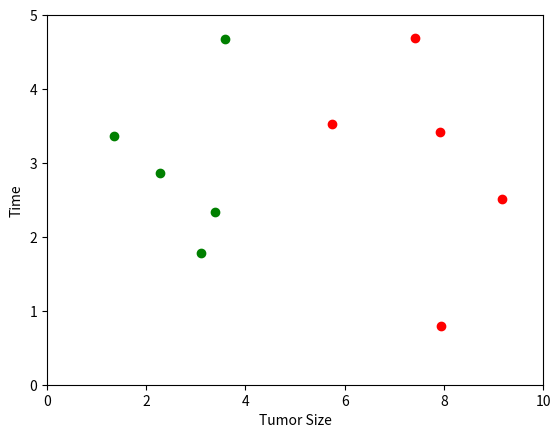

Here is the Python script that generated this plot:
# -*- coding:utf-8 -*-

import numpy as np
import matplotlib.pyplot as plt
from math import sqrt
from collections import Counter

# raw_data_x 是特征. raw_data_y是标签, 0 为良性, 1 为恶性
raw_data_x = [
    [3.393533211, 2.331273381],
    [3.110073483, 1.781539638],
    [1.343853454, 3.368312451],
    [3.582294121, 4.679917921],
    [2.280362211, 2.866990212],
    [7.423436752, 4.685324231],
    [5.745231231, 3.532131321],
    [9.172112222, 2.511113104],
    [7.927841231, 3.421455345],
    [7.939831414, 0.791631213]
]
raw_data_y = [0, 0, 0, 0, 0, 1, 1, 1, 1, 1]

x_train = np.array(raw_data_x)
y_train = np.array(raw_data_y)

plt.scatter(
    x_train[y_train == 0, 0],
    x_train[y_train == 0, 1],
    color='g',
    label='Tumor Size'
)
plt.scatter(
    x_train[y_train == 1, 0],
    x_train[y_train == 1, 1],
    color='r',
    label='Time'
)
plt.xlabel('Tumor Size')
plt.ylabel('Time')
plt.axis([0, 10, 0, 5])
plt.show()


x = [8.90933607318, 3.365731514]

distances = [sqrt(np.sum(x_train_ - x) ** 2) for x_train_ in x_train]

nearest = np.argsort(distances)

print('nearest: ', nearest)

k = 6

top_k_y = [y_train[i] for i in nearest[:k]]
print('top_k_y: ', top_k_y)

votes = Counter(top_k_y)
print('votes: ', votes)

predict_y = votes.most_common(1)[0][0]
print('predict_y: ', predict_y)
